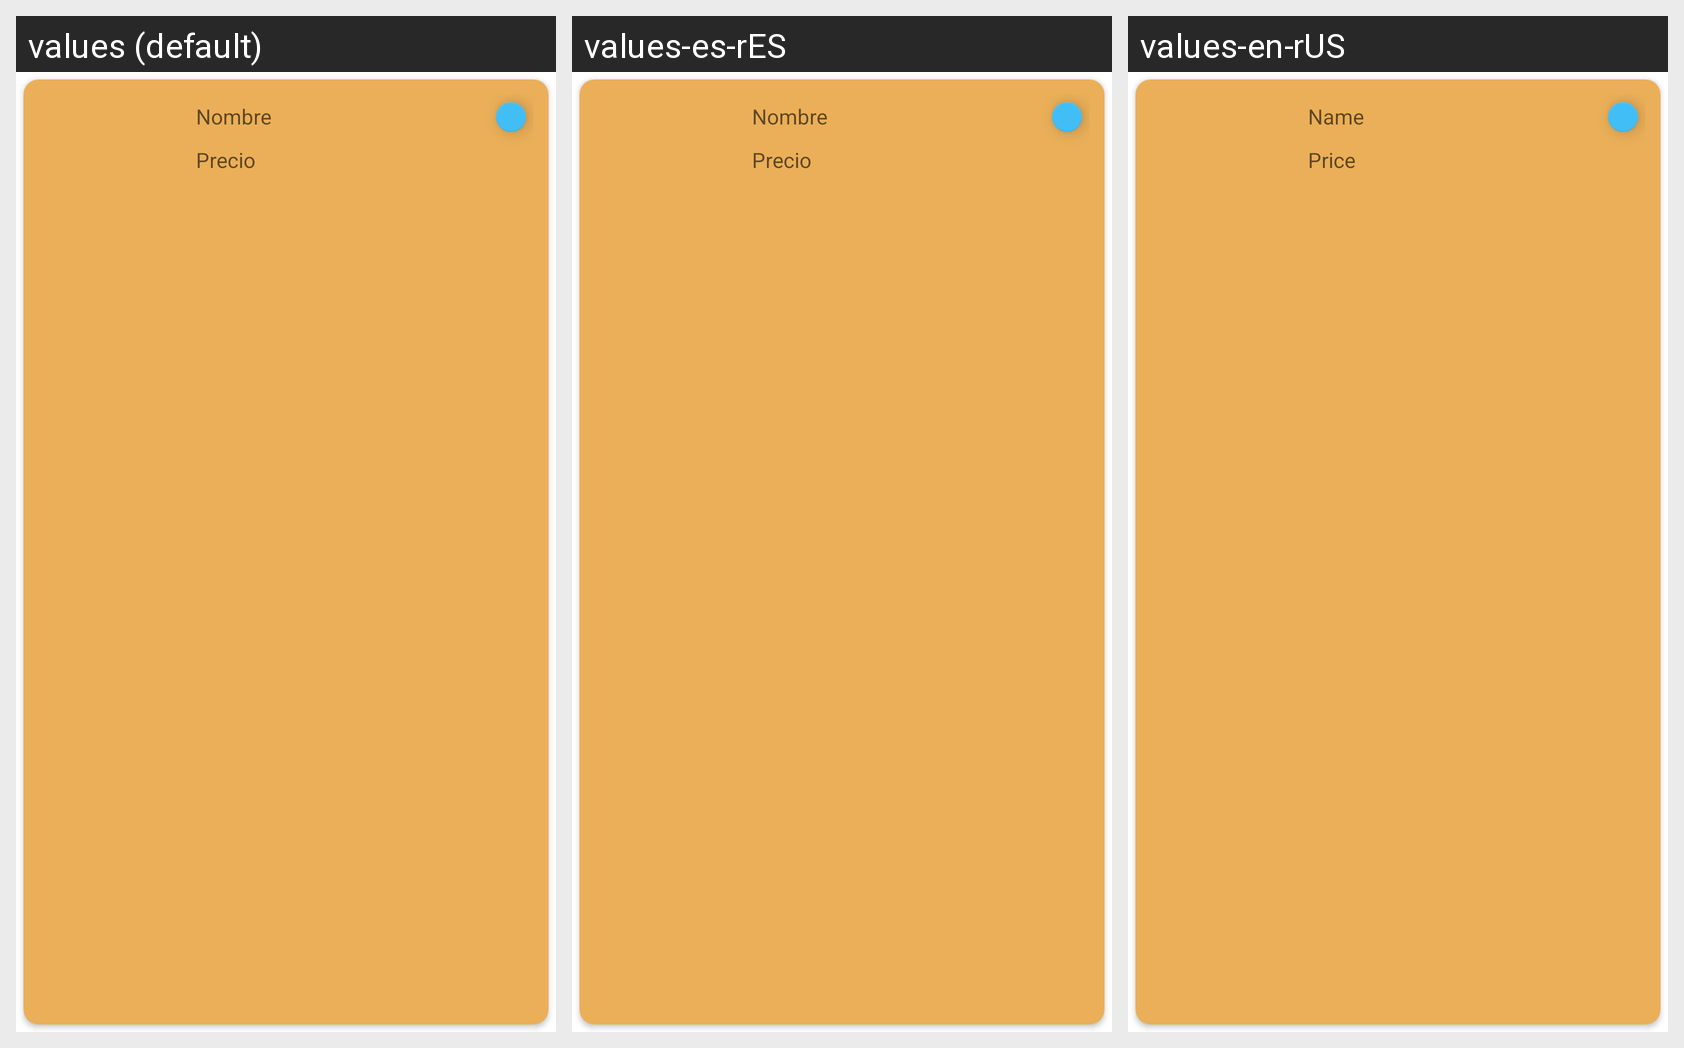

Strings drawn on this Android screen and how each of the app's shown locales translates them:
Android screen res/layout/tarjeta.xml rendered under 3 locales, left to right: values (default), values-es-rES, values-en-rUS. Device: Nexus 5 (rendered at 1080×1920; each locale shown at half size, 540×960, under a caption strip naming it); theme Theme.AllTech.
Strings drawn on this screen, with the default value and each locale's value (text and hints the layout hard-codes, and strings that could not be matched under every locale, appear in the picture but are not listed):

lbl_nombre_prod
  values: Nombre
  values-es-rES: Nombre
  values-en-rUS: Name

lbl_precio
  values: Precio
  values-es-rES: Precio
  values-en-rUS: Price
